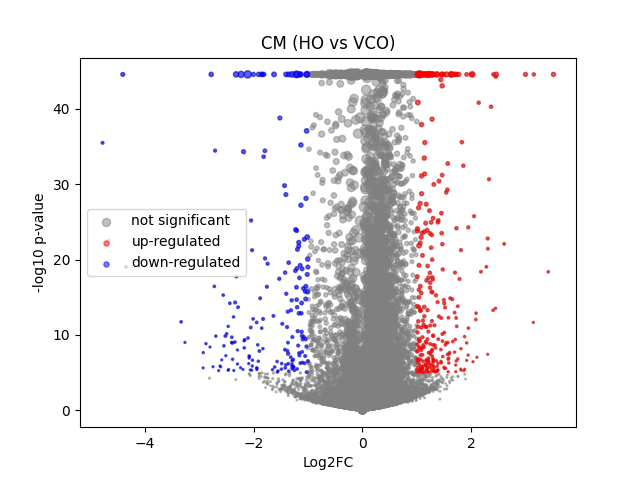

Values plotted in this chart, from the file beside it:
	gene	expression_1	expression_2	log2FC	-log10 p-val	significant
0	MIR1302-2HG	-3.1432137e-08	0.0001361	0.1841	0.4984	0
1	FAM138A	-3.1432137e-08	-3.6903657e-08	-7.911223e-06	14.27	0
2	OR4F5	-3.1432137e-08	-3.6903657e-08	-7.911223e-06	14.27	0
3	AL627309.1	0.002042	0.001201	-0.4665	0.5715	0
4	AL627309.3	-3.1432137e-08	0.000342	0.4244	1.05	0
5	AL627309.2	-3.1432137e-08	-3.6903657e-08	-7.911223e-06	14.27	0
6	AL627309.5	0.01933	0.02585	0.4011	1.83	0
7	AL627309.4	0.001265	0.001136	-0.08511	0.07058	0
8	AP006222.2	0.0003785	0.0009823	0.5241	0.7411	0
9	AL732372.1	-3.1432137e-08	-3.6903657e-08	-7.911223e-06	14.27	0
10	OR4F29	-3.1432137e-08	-3.6903657e-08	-7.911223e-06	14.27	0
11	AC114498.1	-3.1432137e-08	0.0001266	0.1721	0.4984	0
12	OR4F16	-3.1432137e-08	-3.6903657e-08	-7.911223e-06	14.27	0
13	AL669831.2	0.001252	0.0008987	-0.2465	0.2487	0
14	LINC01409	0.06209	0.08549	0.455	5.871	0
15	FAM87B	0.0002637	9.433343e-05	-0.2076	0.2632	0
16	LINC01128	0.135	0.1743	0.3667	8.083	0
17	LINC00115	0.009173	0.01483	0.6378	2.273	0
18	FAM41C	0.008351	0.009171	0.1213	0.2064	0
19	AL645608.6	0.0001569	0.0002405	0.1007	0.1439	0
20	AL645608.2	0.00517	0.005693	0.1174	0.1557	0
21	AL645608.4	0.0006066	0.001261	0.4932	0.6226	0
22	LINC02593	0.04728	0.05331	0.1698	0.8302	0
23	SAMD11	0.3447	0.2542	-0.4379	19.07	0
24	NOC2L	0.2367	0.2579	0.1231	1.956	0
25	KLHL17	0.0112	0.01511	0.401	1.254	0
26	PLEKHN1	0.001295	0.001366	0.04386	0.03778	0
27	PERM1	-3.1432137e-08	0.001627	1.394	2.992	0
28	AL645608.7	0.001019	0.0003741	-0.5548	0.7212	0
29	HES4	0.3226	0.2427	-0.4093	16.17	0
30	ISG15	0.2364	0.2478	0.06753	0.746	0
31	AL645608.1	0.0002589	-3.6903657e-08	-0.3323	0.4984	0
32	AGRN	0.08603	0.09003	0.06487	0.3429	0
33	AL645608.5	-3.1432137e-08	-3.6903657e-08	-7.911223e-06	14.27	0
34	AL645608.8	-3.1432137e-08	-3.6903657e-08	-7.911223e-06	14.27	0
35	RNF223	-3.1432137e-08	8.059817e-05	0.1119	0.4984	0
36	C1orf159	0.0174	0.01759	0.01548	0.02936	0
37	AL390719.3	0.0001281	0.000634	0.5345	0.9595	0
38	LINC01342	-3.1432137e-08	-3.6903657e-08	-7.911223e-06	14.27	0
39	AL390719.2	-3.1432137e-08	-3.6903657e-08	-7.911223e-06	14.27	0
40	TTLL10-AS1	-3.1432137e-08	-3.6903657e-08	-7.911223e-06	14.27	0
41	TTLL10	0.0002076	-3.6903657e-08	-0.2722	0.4984	0
42	TNFRSF18	0.000777	0.0001229	-0.6622	0.7865	0
43	TNFRSF4	0.0005921	-3.6903657e-08	-0.671	1.527	0
44	SDF4	0.4724	0.5297	0.1647	6.837	0
45	B3GALT6	0.1591	0.1828	0.1989	3.063	0
46	C1QTNF12	0.003807	0.005992	0.5406	1.096	0
47	AL162741.1	0.0005007	0.0007391	0.2127	0.2276	0
48	UBE2J2	0.2864	0.3195	0.1573	3.594	0
49	LINC01786	0.001089	0.001321	0.1519	0.1431	0
50	SCNN1D	0.004017	0.004828	0.2161	0.2896	0
51	ACAP3	0.05754	0.0687	0.2517	1.894	0
52	PUSL1	0.08959	0.08874	-0.01363	0.05908	0
53	INTS11	0.1277	0.1586	0.3106	5.565	0
54	AL139287.1	8.343032e-05	0.0001299	0.06059	0.1172	0
55	CPTP	0.07133	0.07922	0.1492	0.969	0
56	TAS1R3	0.0007935	0.0005802	-0.1826	0.179	0
57	DVL1	0.05244	0.04692	-0.1572	0.7645	0
58	MXRA8	0.02994	0.03969	0.3952	2.266	0
59	AURKAIP1	1.063	1.072	0.01309	0.3682	0
... 36,541 more rows
